Run: headless pygame with SDL's dummy video driver; simulated clock (each Clock.tick advances the game by its frame time, no real sleeping); random seed 0; keys injected as events and as key.get_pressed() state; no mouse input; restart key R tapped at the start of phases 3 and 4.
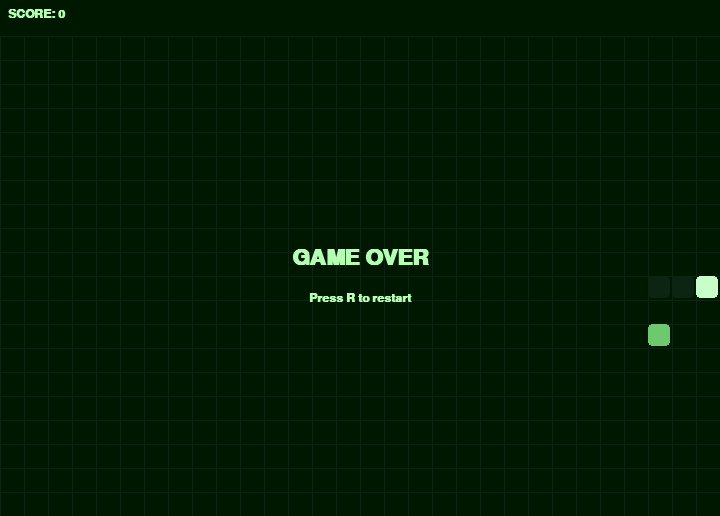
Frame 1 of 4 · flips 1–60 · no input
Frame 2 of 4 · flips 61–180 · tapped SPACE, RETURN · held RIGHT (→), D · screen unchanged from frame 1, image omitted
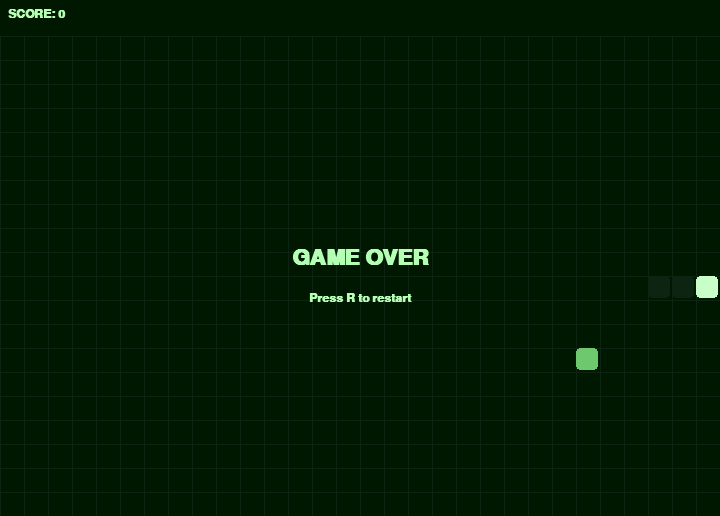
Frame 3 of 4 · flips 181–300 · tapped R · held DOWN (↓), S
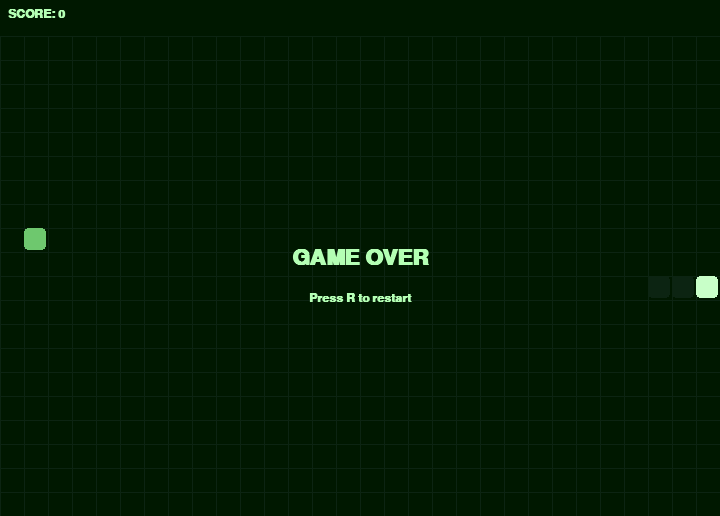
Frame 4 of 4 · flips 301–420 · tapped R · held LEFT (←), A, UP (↑), W

The pygame program that drew these frames:

import sys
import random 
import pygame

# Configurações da grade
CELL_SIZE = 24  # Tamanho das células
COLS = 30       # Número de colunas (largura)
ROWS = 20       # Número de linhas (altura)
MARGIN_TOP = 36 # Espaço superior para o placar

# Cores (nomes em inglês seguindo convenções)
BG_COLOR = (0, 24, 0)        # Cor de fundo
GRID_COLOR = (12, 36, 18)    # Cor da grade
SNAKE_COLOR = (12, 36, 18)   # Cor da cobra
HEAD_COLOR = (200, 255, 200) # Cor da cabeça
FOOD_COLOR = (110, 200, 110) # Cor da comida
TEXT_COLOR = (180, 255, 180) # Cor do texto

# Inicialização do Pygame
pygame.init()
WIDTH = COLS * CELL_SIZE
HEIGHT = ROWS * CELL_SIZE + MARGIN_TOP  # Ajuste para incluir a margem superior
screen = pygame.display.set_mode((WIDTH, HEIGHT))
pygame.display.set_caption("Píton Bola")
clock = pygame.time.Clock()
font = pygame.font.SysFont("monospace", 18, bold=True)

# Estado do jogo
score = 0
game_over = False

# Criando a cobra
snake = [
    (COLS // 2, ROWS // 2),
    (COLS // 2 - 1, ROWS // 2),
    (COLS // 2 - 2, ROWS // 2)
]
direction = (1, 0)  # Começa movendo para a direita

# Comida
def place_food():
    while True:
        pos = (random.randint(0, COLS - 1), random.randint(0, ROWS - 1))
        if pos not in snake:
            return pos

food = place_food()

# Funções de desenho
def draw_cell(pos, color):
    x, y = pos
    rect = pygame.Rect(
        x * CELL_SIZE, 
        y * CELL_SIZE + MARGIN_TOP, 
        CELL_SIZE - 2, 
        CELL_SIZE - 2
    )
    pygame.draw.rect(screen, color, rect, border_radius=4)

def draw_snake():
    # Desenha a cabeça
    draw_cell(snake[0], HEAD_COLOR)
    # Desenha o corpo
    for segment in snake[1:]:
        draw_cell(segment, SNAKE_COLOR)

def draw_food():
    draw_cell(food, FOOD_COLOR)

def draw_score():
    text = font.render(f"SCORE: {score}", True, TEXT_COLOR)
    screen.blit(text, (8, 8))

def draw_game_over():
    game_over_font = pygame.font.SysFont("monospace", 32, bold=True)
    text = game_over_font.render("GAME OVER", True, TEXT_COLOR)
    text_rect = text.get_rect(center=(WIDTH // 2, HEIGHT // 2))
    screen.blit(text, text_rect)
    
    restart_font = pygame.font.SysFont("monospace", 18, bold=True)
    restart_text = restart_font.render("Press R to restart", True, TEXT_COLOR)
    restart_rect = restart_text.get_rect(center=(WIDTH // 2, HEIGHT // 2 + 40))
    screen.blit(restart_text, restart_rect)

# Movimento da cobra
def move_snake():
    global food, score, game_over
    
    head_x, head_y = snake[0]
    dx, dy = direction
    new_head = (head_x + dx, head_y + dy)

    # Verifica colisão com as paredes
    if not (0 <= new_head[0] < COLS and 0 <= new_head[1] < ROWS):
        game_over = True
        return

    # Verifica colisão com o próprio corpo
    if new_head in snake:
        game_over = True
        return

    # Move a cobra
    snake.insert(0, new_head)

    # Verifica se comeu a comida
    if new_head == food:
        score += 1
        food = place_food()
    else:
        snake.pop()

# Reinicia o jogo
def reset_game():
    global snake, direction, food, score, game_over
    snake = [
        (COLS // 2, ROWS // 2),
        (COLS // 2 - 1, ROWS // 2),
        (COLS // 2 - 2, ROWS // 2)
    ]
    direction = (1, 0)
    food = place_food()
    score = 0
    game_over = False

# Loop principal do jogo
running = True
while running:
    # Processamento de eventos
    for event in pygame.event.get():
        if event.type == pygame.QUIT:
            running = False
        elif event.type == pygame.KEYDOWN:
            if game_over and event.key == pygame.K_r:
                reset_game()
            elif not game_over:
                if event.key == pygame.K_UP and direction != (0, 1):
                    direction = (0, -1)
                elif event.key == pygame.K_DOWN and direction != (0, -1):
                    direction = (0, 1)
                elif event.key == pygame.K_LEFT and direction != (1, 0):
                    direction = (-1, 0)
                elif event.key == pygame.K_RIGHT and direction != (-1, 0):
                    direction = (1, 0)

    # Atualização do jogo
    if not game_over:
        move_snake()

    # Renderização
    screen.fill(BG_COLOR)
    
    # Desenha a grade
    for x in range(0, WIDTH, CELL_SIZE):
        pygame.draw.line(screen, GRID_COLOR, (x, MARGIN_TOP), (x, HEIGHT))
    for y in range(MARGIN_TOP, HEIGHT, CELL_SIZE):
        pygame.draw.line(screen, GRID_COLOR, (0, y), (WIDTH, y))
    
    # Desenha os elementos do jogo
    draw_snake()
    draw_food()
    draw_score()
    
    if game_over:
        draw_game_over()

    # Atualiza a tela
    pygame.display.flip()
    
    # Controla a velocidade do jogo
    clock.tick(10 + score * 0.5)

# Encerra o pygame
pygame.quit()
sys.exit()
